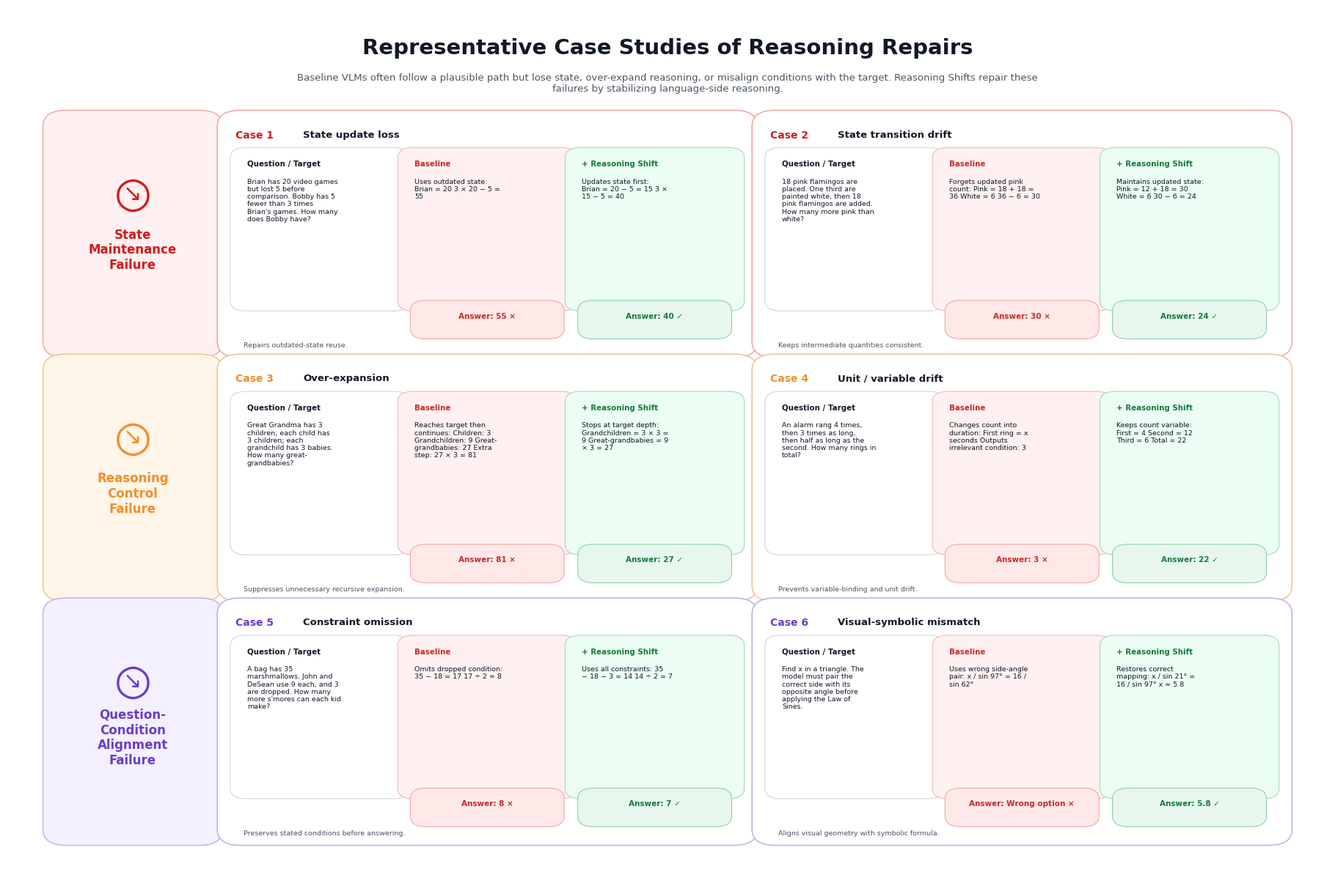

This chart was generated by the following Python code:
import matplotlib.pyplot as plt
from matplotlib.patches import FancyBboxPatch
from textwrap import fill

# =========================
# Output
# =========================
OUT_PATH = "case_study.pdf"

# =========================
# Case data
# =========================
cases = [
    {
        "category": "State\nMaintenance\nFailure",
        "case": "Case 1",
        "title": "State update loss",
        "question": "Brian has 20 video games but lost 5 before comparison. Bobby has 5 fewer than 3 times Brian's games. How many does Bobby have?",
        "baseline": "Uses outdated state:\nBrian = 20\n3 × 20 − 5 = 55",
        "lift": "Updates state first:\nBrian = 20 − 5 = 15\n3 × 15 − 5 = 40",
        "answer_bad": "55",
        "answer_good": "40",
        "takeaway": "Repairs outdated-state reuse."
    },
    {
        "category": "State\nMaintenance\nFailure",
        "case": "Case 2",
        "title": "State transition drift",
        "question": "18 pink flamingos are placed. One third are painted white, then 18 pink flamingos are added. How many more pink than white?",
        "baseline": "Forgets updated pink count:\nPink = 18 + 18 = 36\nWhite = 6\n36 − 6 = 30",
        "lift": "Maintains updated state:\nPink = 12 + 18 = 30\nWhite = 6\n30 − 6 = 24",
        "answer_bad": "30",
        "answer_good": "24",
        "takeaway": "Keeps intermediate quantities consistent."
    },
    {
        "category": "Reasoning\nControl\nFailure",
        "case": "Case 3",
        "title": "Over-expansion",
        "question": "Great Grandma has 3 children; each child has 3 children; each grandchild has 3 babies. How many great-grandbabies?",
        "baseline": "Reaches target then continues:\nChildren: 3\nGrandchildren: 9\nGreat-grandbabies: 27\nExtra step: 27 × 3 = 81",
        "lift": "Stops at target depth:\nGrandchildren = 3 × 3 = 9\nGreat-grandbabies = 9 × 3 = 27",
        "answer_bad": "81",
        "answer_good": "27",
        "takeaway": "Suppresses unnecessary recursive expansion."
    },
    {
        "category": "Reasoning\nControl\nFailure",
        "case": "Case 4",
        "title": "Unit / variable drift",
        "question": "An alarm rang 4 times, then 3 times as long, then half as long as the second. How many rings in total?",
        "baseline": "Changes count into duration:\nFirst ring = x seconds\nOutputs irrelevant condition: 3",
        "lift": "Keeps count variable:\nFirst = 4\nSecond = 12\nThird = 6\nTotal = 22",
        "answer_bad": "3",
        "answer_good": "22",
        "takeaway": "Prevents variable-binding and unit drift."
    },
    {
        "category": "Question-\nCondition\nAlignment\nFailure",
        "case": "Case 5",
        "title": "Constraint omission",
        "question": "A bag has 35 marshmallows. John and DeSean use 9 each, and 3 are dropped. How many more s'mores can each kid make?",
        "baseline": "Omits dropped condition:\n35 − 18 = 17\n17 ÷ 2 ≈ 8",
        "lift": "Uses all constraints:\n35 − 18 − 3 = 14\n14 ÷ 2 = 7",
        "answer_bad": "8",
        "answer_good": "7",
        "takeaway": "Preserves stated conditions before answering."
    },
    {
        "category": "Question-\nCondition\nAlignment\nFailure",
        "case": "Case 6",
        "title": "Visual-symbolic mismatch",
        "question": "Find x in a triangle. The model must pair the correct side with its opposite angle before applying the Law of Sines.",
        "baseline": "Uses wrong side-angle pair:\nx / sin 97° = 16 / sin 62°",
        "lift": "Restores correct mapping:\nx / sin 21° = 16 / sin 97°\nx ≈ 5.8",
        "answer_bad": "Wrong option",
        "answer_good": "5.8",
        "takeaway": "Aligns visual geometry with symbolic formula."
    },
]

# =========================
# Style
# =========================
COLORS = {
    "State\nMaintenance\nFailure": {
        "main": "#D7191C",
        "light": "#FFF1F1",
        "edge": "#F2A3A3",
    },
    "Reasoning\nControl\nFailure": {
        "main": "#F28E2B",
        "light": "#FFF5E8",
        "edge": "#F2C08A",
    },
    "Question-\nCondition\nAlignment\nFailure": {
        "main": "#6A3DCC",
        "light": "#F4F0FF",
        "edge": "#BDADEB",
    },
}

TEXT = "#111827"
MUTED = "#4B5563"
GREEN = "#147A3D"
GREEN_BG = "#ECFDF3"
RED = "#C62828"
RED_BG = "#FFF1F1"
GRAY_BG = "#FFFFFF"


def add_round_box(ax, x, y, w, h, fc="white", ec="#DDDDDD", lw=1.0, radius=0.02):
    box = FancyBboxPatch(
        (x, y), w, h,
        boxstyle=f"round,pad=0.008,rounding_size={radius}",
        facecolor=fc,
        edgecolor=ec,
        linewidth=lw
    )
    ax.add_patch(box)
    return box


def add_text(ax, x, y, s, size=9, weight="normal", color=TEXT,
             ha="left", va="top", max_chars=None, linespacing=1.2):
    if max_chars is not None:
        s = fill(s, max_chars)
    ax.text(
        x, y, s,
        fontsize=size,
        fontweight=weight,
        color=color,
        ha=ha,
        va=va,
        family="DejaVu Sans",
        linespacing=linespacing
    )


def draw_case(ax, case, x, y, w, h):
    style = COLORS[case["category"]]

    # outer case box
    add_round_box(ax, x, y, w, h, fc="white", ec=style["edge"], lw=1.1, radius=0.018)

    # case label
    add_text(ax, x + 0.015*w, y + h - 0.055*h, case["case"],
             size=10, weight="bold", color=style["main"])
    add_text(ax, x + 0.145*w, y + h - 0.055*h, case["title"],
             size=9.5, weight="bold", color=TEXT)

    # inner columns
    margin_x = 0.025 * w
    top = y + h - 0.16 * h
    inner_h = 0.64 * h
    gap = 0.018 * w
    col_w = (w - 2 * margin_x - 2 * gap) / 3

    qx = x + margin_x
    bx = qx + col_w + gap
    lx = bx + col_w + gap

    # Question box
    add_round_box(ax, qx, top - inner_h, col_w, inner_h, fc=GRAY_BG, ec="#D1D5DB", lw=0.8, radius=0.012)
    add_text(ax, qx + 0.04*col_w, top - 0.04*inner_h, "Question / Target",
             size=7.4, weight="bold", color=TEXT)
    add_text(ax, qx + 0.04*col_w, top - 0.16*inner_h, case["question"],
             size=6.8, color=TEXT, max_chars=25, linespacing=1.18)

    # Baseline box
    add_round_box(ax, bx, top - inner_h, col_w, inner_h, fc=RED_BG, ec="#F4B4B4", lw=0.8, radius=0.012)
    add_text(ax, bx + 0.04*col_w, top - 0.04*inner_h, "Baseline",
             size=7.4, weight="bold", color=RED)
    add_text(ax, bx + 0.04*col_w, top - 0.16*inner_h, case["baseline"],
             size=6.8, color=TEXT, max_chars=24, linespacing=1.18)

    # LIFT box
    add_round_box(ax, lx, top - inner_h, col_w, inner_h, fc=GREEN_BG, ec="#A6D8B8", lw=0.8, radius=0.012)
    add_text(ax, lx + 0.04*col_w, top - 0.04*inner_h, "+ Reasoning Shift",
             size=7.4, weight="bold", color=GREEN)
    add_text(ax, lx + 0.04*col_w, top - 0.16*inner_h, case["lift"],
             size=6.8, color=TEXT, max_chars=24, linespacing=1.18)

    # answer tags
    tag_h = 0.105 * h
    tag_y = y + 0.08 * h

    add_round_box(ax, bx + 0.08*col_w, tag_y, 0.84*col_w, tag_h,
                  fc="#FFE8E8", ec="#F4A6A6", lw=0.8, radius=0.012)
    add_text(ax, bx + 0.50*col_w, tag_y + 0.067*h,
             f"Answer: {case['answer_bad']} ×",
             size=7.5, weight="bold", color=RED, ha="center", va="center")

    add_round_box(ax, lx + 0.08*col_w, tag_y, 0.84*col_w, tag_h,
                  fc="#E8F7EE", ec="#8ECFA5", lw=0.8, radius=0.012)
    add_text(ax, lx + 0.50*col_w, tag_y + 0.067*h,
             f"Answer: {case['answer_good']} ✓",
             size=7.5, weight="bold", color=GREEN, ha="center", va="center")

    # takeaway
    add_text(ax, x + 0.03*w, y + 0.035*h, case["takeaway"],
             size=6.8, color=MUTED, max_chars=62)


def draw_category(ax, category, x, y, w, h):
    style = COLORS[category]
    add_round_box(ax, x, y, w, h, fc=style["light"], ec=style["edge"], lw=1.0, radius=0.018)

    # simple icon-like mark
    cx = x + 0.50*w
    cy = y + 0.67*h
    ax.text(cx, cy, "○", fontsize=42, color=style["main"], ha="center", va="center", family="DejaVu Sans")
    ax.text(cx, cy, "↘", fontsize=22, color=style["main"], ha="center", va="center", family="DejaVu Sans")

    add_text(ax, x + 0.50*w, y + 0.43*h, category,
             size=12, weight="bold", color=style["main"],
             ha="center", va="center")


# =========================
# Figure canvas
# =========================
fig = plt.figure(figsize=(18, 12))
ax = plt.axes([0, 0, 1, 1])
ax.set_xlim(0, 1)
ax.set_ylim(0, 1)
ax.axis("off")

# title
add_text(
    ax, 0.5, 0.965,
    "Representative Case Studies of Reasoning Repairs",
    size=21, weight="bold", color=TEXT, ha="center", va="top"
)

add_text(
    ax, 0.5, 0.925,
    "Baseline VLMs often follow a plausible path but lose state, over-expand reasoning, or misalign conditions with the target. "
    "Reasoning Shifts repair these failures by stabilizing language-side reasoning.",
    size=9.5, color=MUTED, ha="center", va="top", max_chars=155
)

# layout
left_margin = 0.035
right_margin = 0.035
top_y = 0.875
bottom_margin = 0.055

cat_w = 0.12
gap_cat_case = 0.012
case_gap_x = 0.012
row_gap = 0.012

case_area_x = left_margin + cat_w + gap_cat_case
case_area_w = 1 - right_margin - case_area_x
case_w = (case_area_w - case_gap_x) / 2

row_h = (top_y - bottom_margin - 2 * row_gap) / 3

for r in range(3):
    y = top_y - (r + 1) * row_h - r * row_gap
    category = cases[2*r]["category"]

    draw_category(ax, category, left_margin, y, cat_w, row_h)

    draw_case(ax, cases[2*r], case_area_x, y, case_w, row_h)
    draw_case(ax, cases[2*r + 1], case_area_x + case_w + case_gap_x, y, case_w, row_h)

# save
plt.savefig(OUT_PATH, bbox_inches="tight")
plt.savefig("case_study.png", dpi=300, bbox_inches="tight")
print(f"Saved to {OUT_PATH} and case_study.png")
